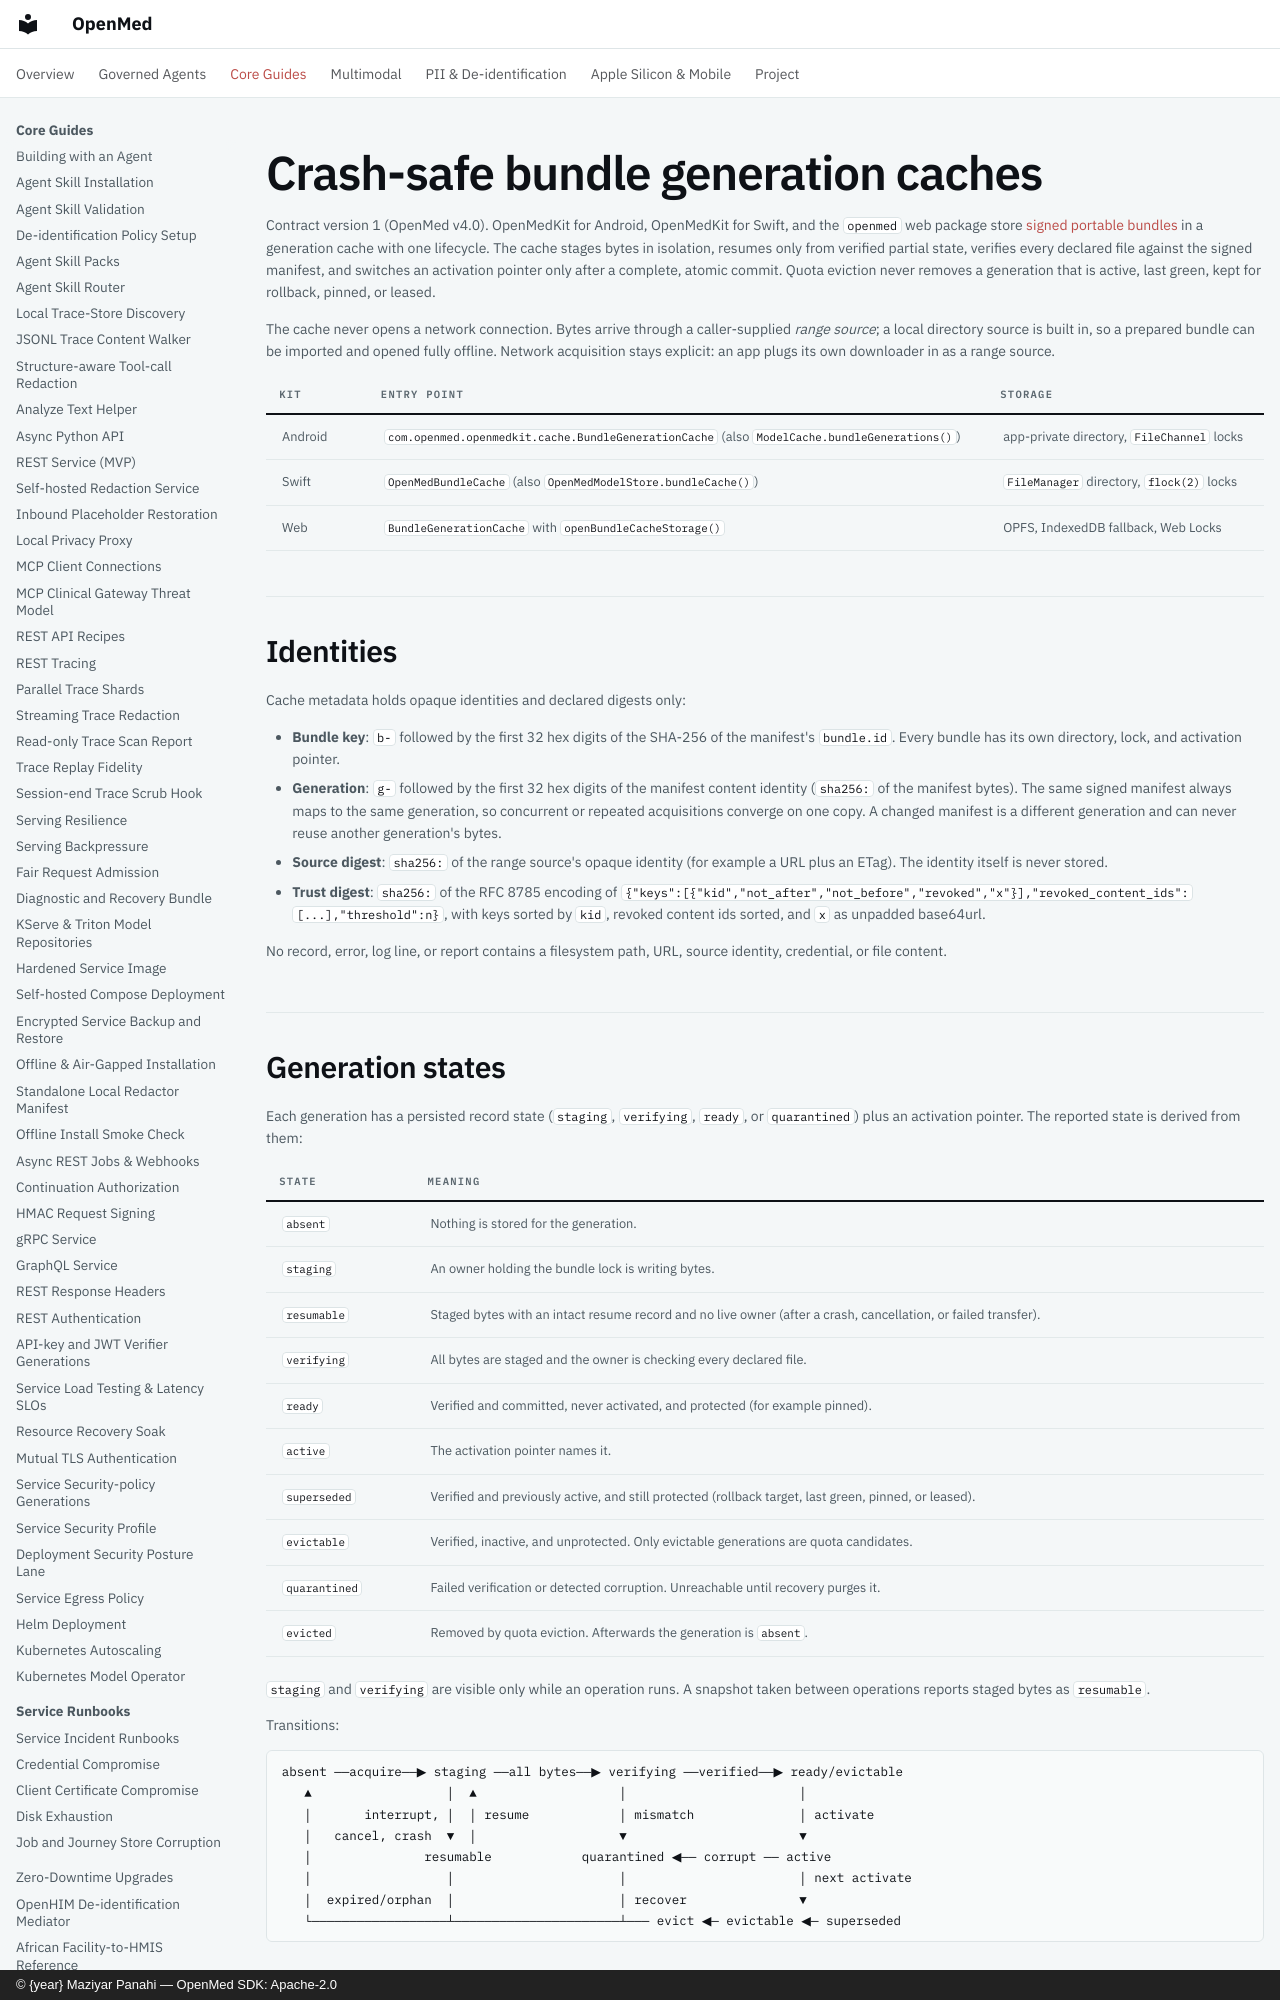

repository: maziyarpanahi/openmed · page: models/bundle-cache/index.html · generator: mkdocs · copyright: © {year} Maziyar Panahi — OpenMed SDK: Apache-2.0

# Crash-safe bundle generation caches

Contract version 1 (OpenMed v4.0). OpenMedKit for Android, OpenMedKit for
Swift, and the `openmed` web package store [signed portable
bundles](portable-bundle.md) in a generation cache with one lifecycle. The
cache stages bytes in isolation, resumes only from verified partial state,
verifies every declared file against the signed manifest, and switches an
activation pointer only after a complete, atomic commit. Quota eviction never
removes a generation that is active, last green, kept for rollback, pinned, or
leased.

The cache never opens a network connection. Bytes arrive through a
caller-supplied *range source*; a local directory source is built in, so a
prepared bundle can be imported and opened fully offline. Network acquisition
stays explicit: an app plugs its own downloader in as a range source.

| Kit | Entry point | Storage |
|---|---|---|
| Android | `com.openmed.openmedkit.cache.BundleGenerationCache` (also `ModelCache.bundleGenerations()`) | app-private directory, `FileChannel` locks |
| Swift | `OpenMedBundleCache` (also `OpenMedModelStore.bundleCache()`) | `FileManager` directory, `flock(2)` locks |
| Web | `BundleGenerationCache` with `openBundleCacheStorage()` | OPFS, IndexedDB fallback, Web Locks |

## Identities

Cache metadata holds opaque identities and declared digests only:

- **Bundle key**: `b-` followed by the first 32 hex digits of the SHA-256 of
  the manifest's `bundle.id`. Every bundle has its own directory, lock, and
  activation pointer.
- **Generation**: `g-` followed by the first 32 hex digits of the manifest
  content identity (`sha256:` of the manifest bytes). The same signed manifest
  always maps to the same generation, so concurrent or repeated acquisitions
  converge on one copy. A changed manifest is a different generation and can
  never reuse another generation's bytes.
- **Source digest**: `sha256:` of the range source's opaque identity (for
  example a URL plus an ETag). The identity itself is never stored.
- **Trust digest**: `sha256:` of the RFC 8785 encoding of
  `{"keys":[{"kid","not_after","not_before","revoked","x"}],"revoked_content_ids":[...],"threshold":n}`,
  with keys sorted by `kid`, revoked content ids sorted, and `x` as unpadded
  base64url.

No record, error, log line, or report contains a filesystem path, URL,
source identity, credential, or file content.
